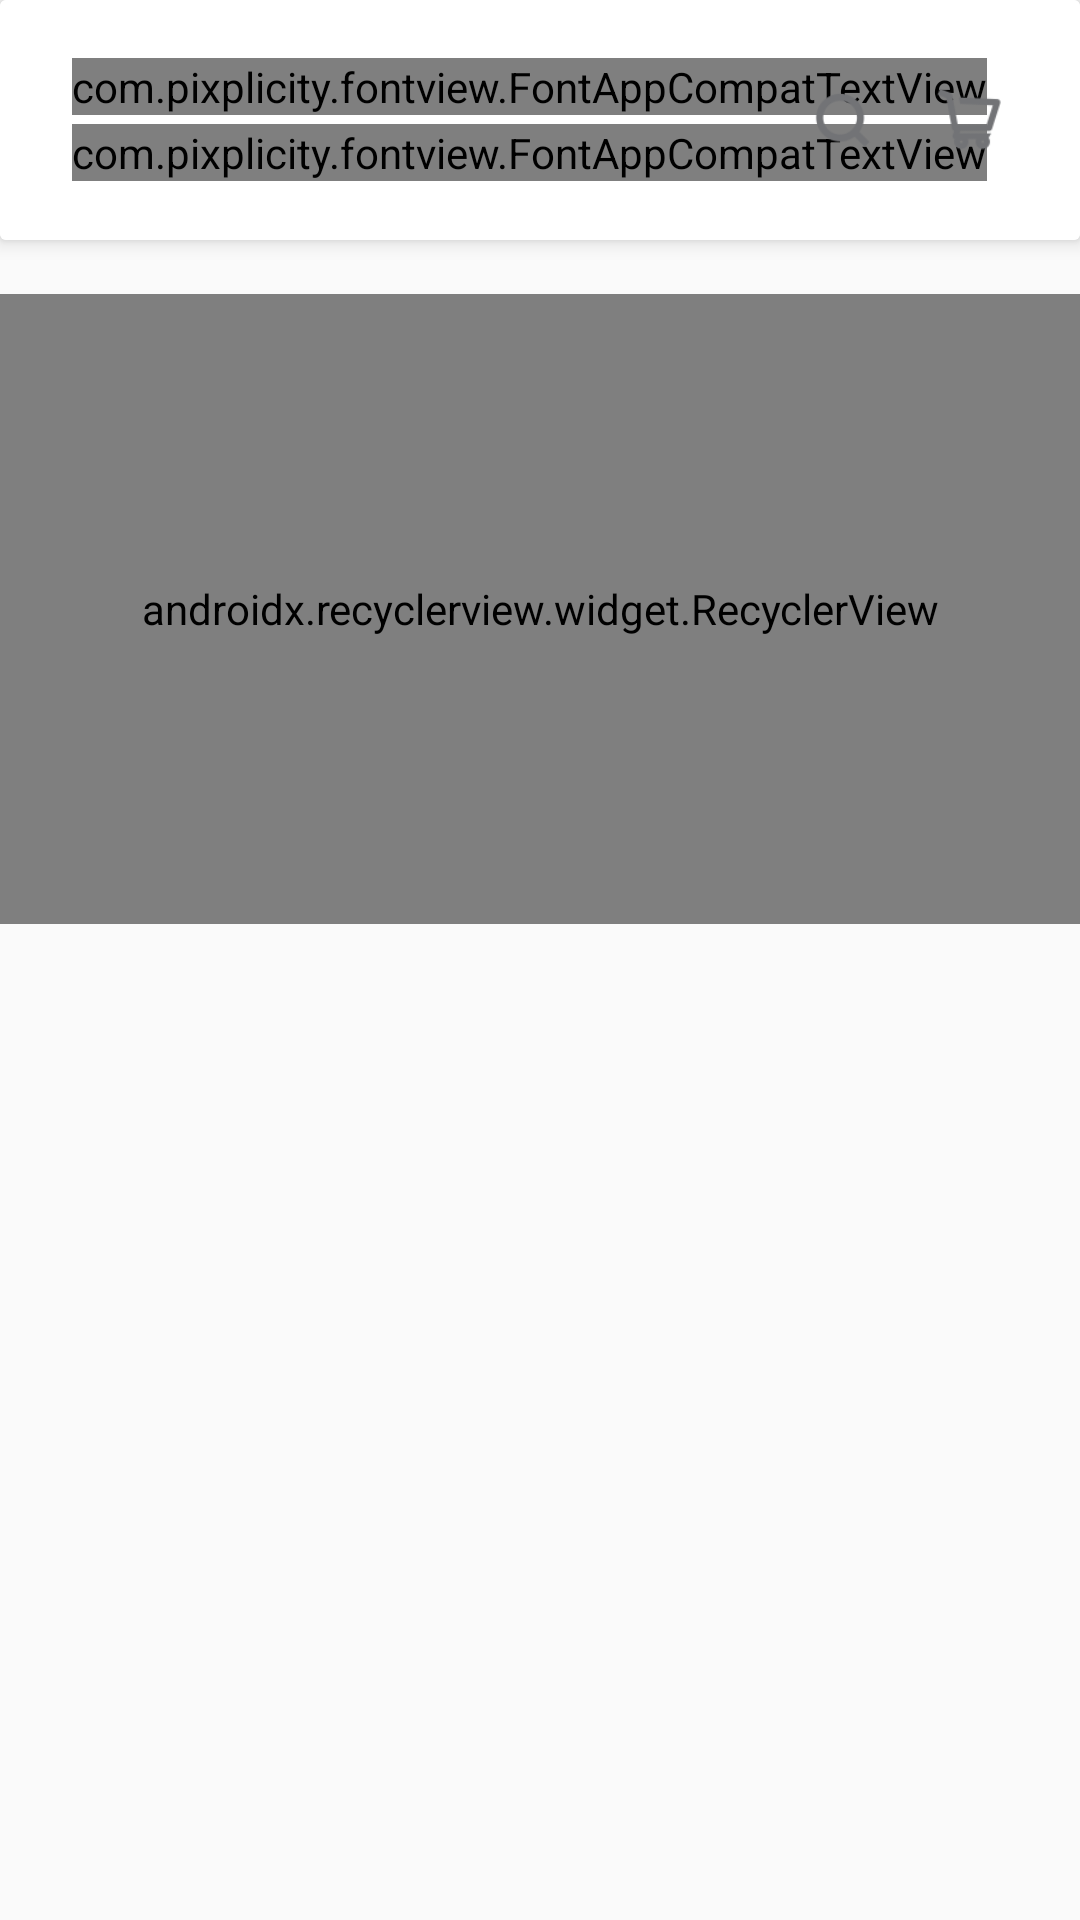

Android layout source for this screen:
<!-- AndroidManifest.xml: application theme AppTheme -->
<!-- res/layout/fragment_store.xml -->
<?xml version="1.0" encoding="utf-8"?>
<android.support.design.widget.CoordinatorLayout xmlns:android="http://schemas.android.com/apk/res/android"
    android:layout_width="match_parent"
    android:layout_height="match_parent"
    xmlns:app="http://schemas.android.com/apk/res-auto">

    <android.support.v4.widget.NestedScrollView
        android:layout_width="match_parent"
        android:layout_height="match_parent">

        

        <LinearLayout
            android:layout_width="match_parent"
            android:layout_height="match_parent"
            android:orientation="vertical">

            <android.support.v7.widget.CardView xmlns:app="http://schemas.android.com/apk/res-auto"
                android:layout_width="match_parent"
                android:layout_height="wrap_content"
                app:cardElevation="4dp"
                app:cardMaxElevation="4dp">

                <RelativeLayout
                    android:layout_width="match_parent"
                    android:layout_height="wrap_content"
                    android:background="#FFF"
                    android:orientation="horizontal">

                    <ImageView
                        android:layout_width="120dp"
                        android:layout_height="80dp"
                        android:scaleType="centerCrop"
                        android:src="@drawable/toolbar_bg" />

                    <LinearLayout
                        android:layout_width="wrap_content"
                        android:layout_height="wrap_content"
                        android:layout_centerVertical="true"
                        android:layout_marginLeft="24dp"
                        android:orientation="vertical">

                        <com.pixplicity.fontview.FontAppCompatTextView
                            style="@style/FontTextViewStyle"
                            android:layout_width="wrap_content"
                            android:layout_height="wrap_content"
                            android:text="Pasarudang"
                            android:textColor="#000"
                            android:textSize="17dp"
                            android:textStyle="bold" />

                        <com.pixplicity.fontview.FontAppCompatTextView
                            style="@style/FontTextViewStyle"
                            android:layout_width="wrap_content"
                            android:layout_height="wrap_content"
                            android:layout_marginTop="3dp"
                            android:text="Store"
                            android:textColor="#36aeda"
                            android:textSize="14dp" />
                    </LinearLayout>

                    <LinearLayout
                        android:layout_width="wrap_content"
                        android:layout_height="wrap_content"
                        android:layout_alignParentEnd="true"
                        android:layout_centerVertical="true"
                        android:layout_marginRight="24dp"
                        android:orientation="horizontal">

                        <ImageView
                            android:layout_width="26dp"
                            android:layout_height="26dp"
                            android:layout_marginRight="16dp"
                            android:padding="1dp"
                            android:src="@drawable/ic_search" />

                        <ImageView
                            android:layout_width="26dp"
                            android:layout_height="26dp"
                            android:src="@drawable/ic_cart" />

                    </LinearLayout>

                </RelativeLayout>

            </android.support.v7.widget.CardView>

            <LinearLayout
                android:layout_width="match_parent"
                android:layout_height="wrap_content"
                android:orientation="vertical">

                <android.support.v7.widget.RecyclerView
                    android:id="@+id/recycler_view"
                    android:layout_width="match_parent"
                    android:layout_height="210dp"
                    android:layout_marginTop="18dp"
                    android:layout_marginStart="@dimen/recycler_view_left_offset"
                    android:clipChildren="false"
                    android:overScrollMode="never"
                    app:layoutManager="com.ramotion.cardslider.CardSliderLayoutManager"
                    app:viewUpdater="company.application.pasarudang.banner.CardsUpdater"/>

            </LinearLayout>

        </LinearLayout>

    </android.support.v4.widget.NestedScrollView>

</android.support.design.widget.CoordinatorLayout>
<!-- resources referenced by this layout -->
<resources>
  <!-- drawable ic_cart: png bitmap (drawable, 4809 bytes) -->
  <!-- drawable ic_search: png bitmap (drawable, 4795 bytes) -->
  <style name="FontTextViewStyle" parent="@android:style/TextAppearance.Widget.TextView">
          <item name="pix_font">fonts/Foco-Regular.ttf</item>
          <item name="pix_fontBold">fonts/Foco-Bold.ttf</item>
          <item name="pix_fontItalic">fonts/ProductSansItalic.ttf</item>
          <item name="pix_fontBoldItalic">fonts/ProductSansBoldItalic.ttf</item>
      </style>
  <style name="AppTheme" parent="Theme.AppCompat.Light.NoActionBar">
          
          <item name="android:windowLightStatusBar" tools:ignore="NewApi">true</item>
          <item name="colorPrimary">@color/colorPrimary</item>
          <item name="colorPrimaryDark">@color/white</item>
          <item name="colorAccent">@color/colorAccent</item>
      </style>
  <color name="colorPrimary">#3F51B5</color>
  <color name="white">#FFF</color>
  <color name="colorAccent">#FF4081</color>
</resources>
